Image classification data set "data" (Mati934/Reconocimiento_gestos on GitHub). Class labels (4): otros, paz, pulgar arriba, stop.

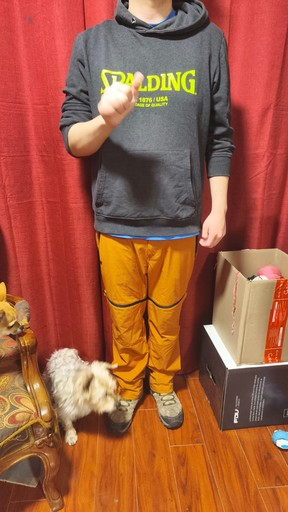
Label: otros

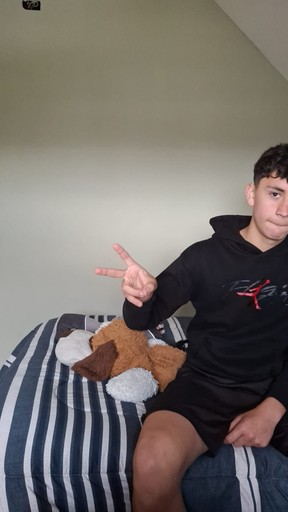
Label: paz

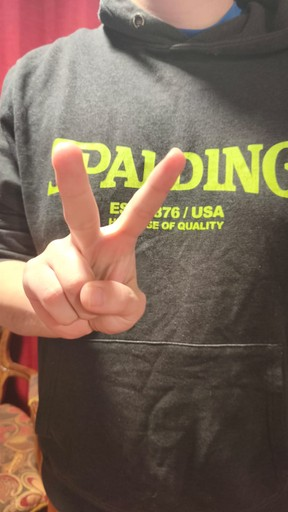
Label: paz

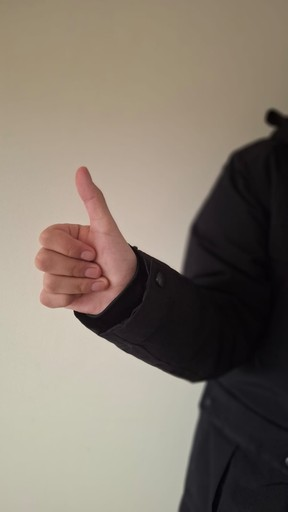
Label: pulgar arriba

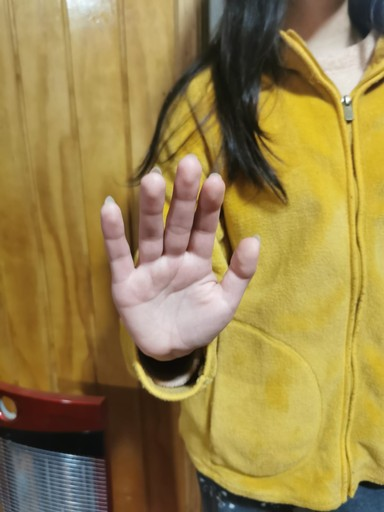
Label: stop

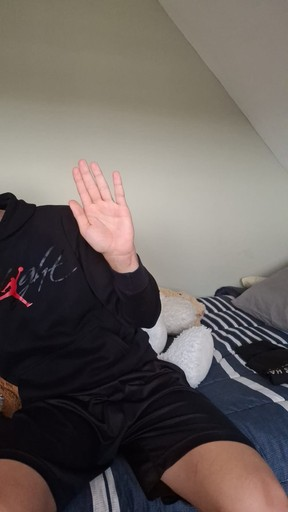
Label: stop
